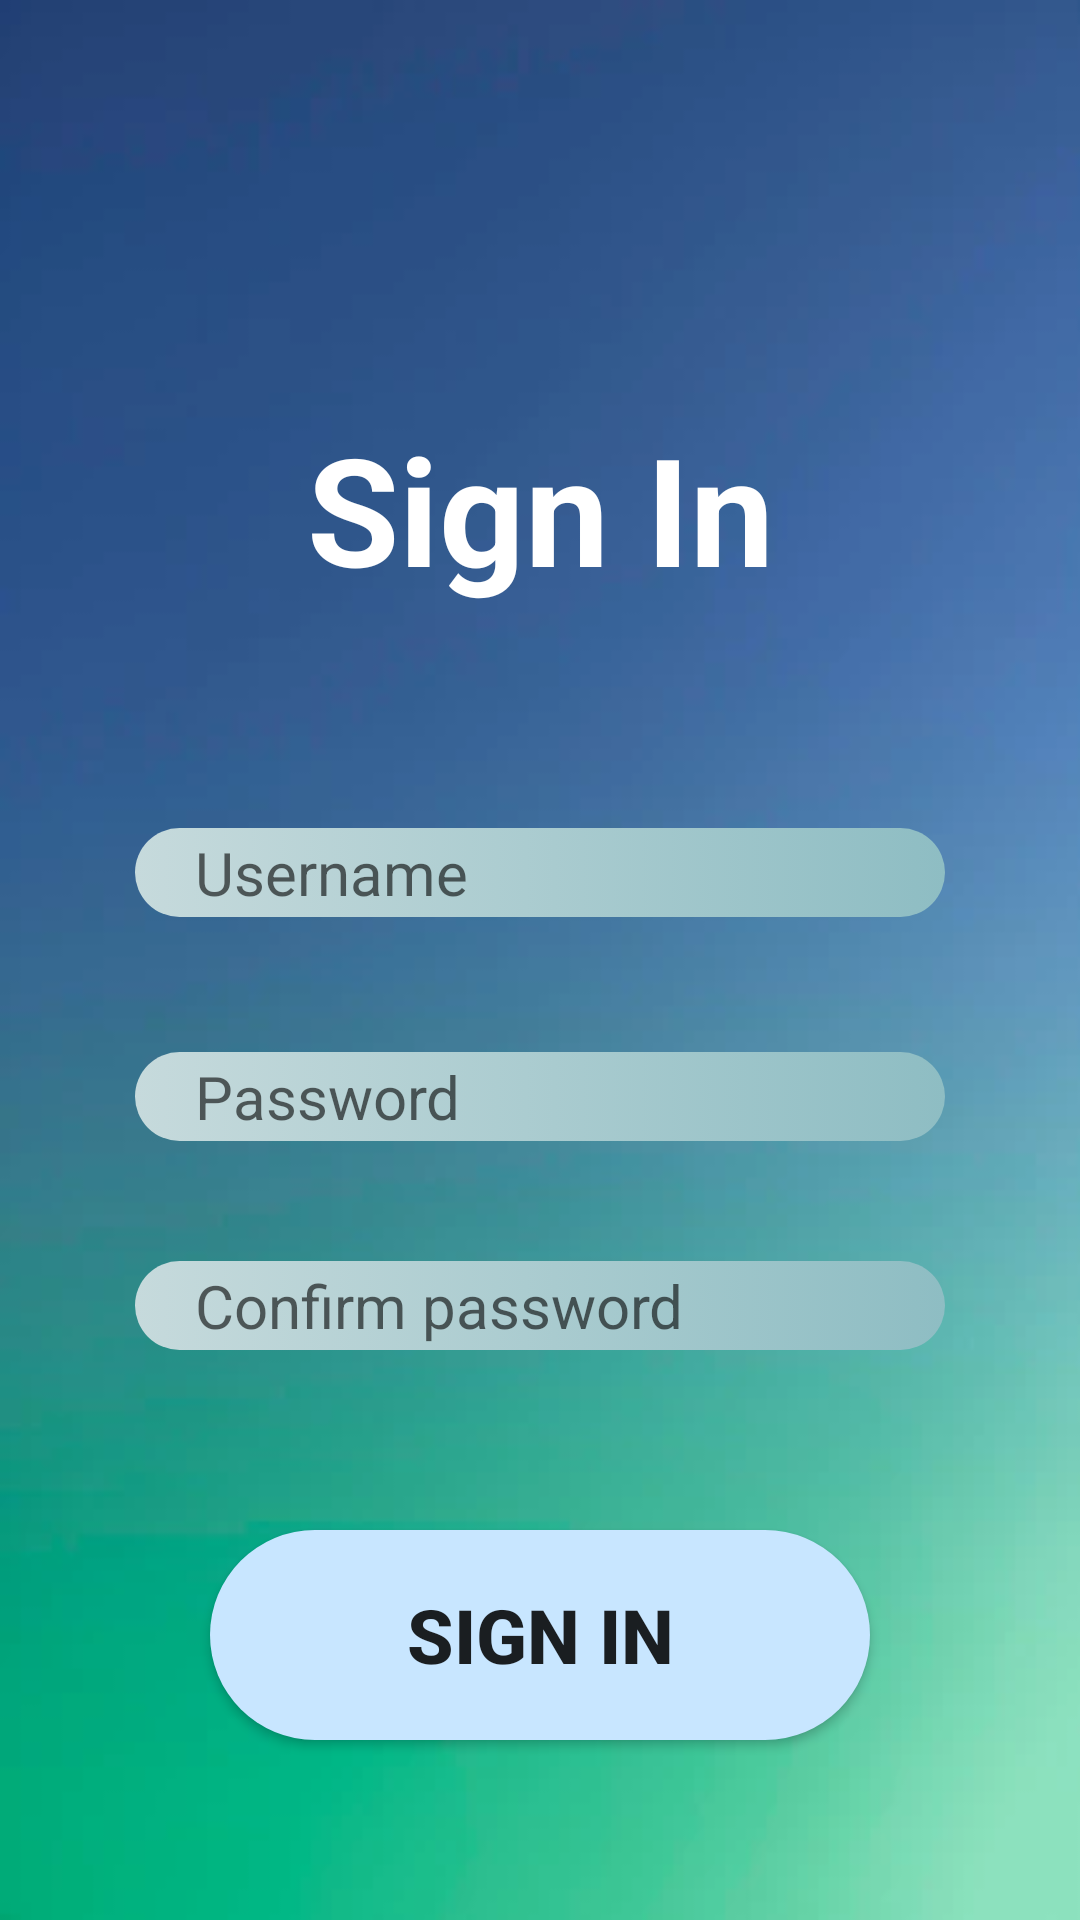

Here is an Android app screen rendered from its layout file. Give the layout XML and the strings, colors and styles it references.
<!-- AndroidManifest.xml: application theme Theme.SportMobli -->
<!-- res/layout/activity_signup.xml -->
<?xml version="1.0" encoding="utf-8"?>
<androidx.constraintlayout.widget.ConstraintLayout xmlns:android="http://schemas.android.com/apk/res/android"
    xmlns:app="http://schemas.android.com/apk/res-auto"
    xmlns:tools="http://schemas.android.com/tools"
    android:layout_width="match_parent"
    android:layout_height="match_parent"
    android:background="@drawable/bg2"
    tools:context=".signup">

    <EditText
        android:id="@+id/username"
        android:layout_width="270dp"
        android:layout_height="0dp"
        android:layout_marginStart="55dp"
        android:layout_marginTop="276dp"
        android:layout_marginEnd="55dp"
        android:layout_marginBottom="45dp"
        android:background="@drawable/dt"
        android:ems="10"
        android:hint="@string/username"
        android:inputType="text"
        android:paddingStart="20sp"
        android:textSize="20sp"
        app:layout_constraintBottom_toTopOf="@+id/password"
        app:layout_constraintEnd_toEndOf="parent"
        app:layout_constraintStart_toStartOf="parent"
        app:layout_constraintTop_toTopOf="parent"
        tools:ignore="MissingConstraints,RtlSymmetry"
        android:autofillHints="" />

    <TextView
        android:id="@+id/textView3"
        android:layout_width="wrap_content"
        android:layout_height="wrap_content"
        android:layout_marginTop="136dp"
        android:text="@string/Sign_In"
        android:textAlignment="center"
        android:textColor="@color/white"
        android:textSize="50sp"
        android:textStyle="bold"
        app:layout_constraintEnd_toEndOf="parent"
        app:layout_constraintStart_toStartOf="parent"
        app:layout_constraintTop_toTopOf="parent"
        tools:ignore="MissingConstraints" />

    <EditText
        android:id="@+id/password"
        android:layout_width="270dp"
        android:layout_height="0dp"
        android:layout_marginStart="55dp"
        android:layout_marginEnd="55dp"
        android:layout_marginBottom="40dp"
        android:autofillHints=""
        android:background="@drawable/dt"
        android:ems="10"
        android:hint="@string/password"
        android:inputType="textPassword"
        android:paddingStart="20sp"
        android:textSize="20sp"
        app:layout_constraintBottom_toTopOf="@+id/cPassword"
        app:layout_constraintEnd_toEndOf="parent"
        app:layout_constraintStart_toStartOf="parent"
        app:layout_constraintTop_toBottomOf="@+id/username"
        tools:ignore="MissingConstraints,RtlSymmetry" />

    <EditText
        android:id="@+id/cPassword"
        android:layout_width="270dp"
        android:layout_height="0dp"
        android:layout_marginStart="55dp"
        android:layout_marginEnd="55dp"
        android:layout_marginBottom="190dp"
        android:autofillHints=""
        android:background="@drawable/dt"
        android:ems="10"
        android:hint="@string/confirm_password"
        android:inputType="textPassword"
        android:paddingStart="20sp"
        android:textSize="20sp"
        app:layout_constraintBottom_toBottomOf="parent"
        app:layout_constraintEnd_toEndOf="parent"
        app:layout_constraintStart_toStartOf="parent"
        app:layout_constraintTop_toBottomOf="@+id/password"
        tools:ignore="MissingConstraints,RtlSymmetry" />

    <Button
        android:id="@+id/sign_in"
        android:layout_width="220dp"
        android:layout_height="70dp"
        android:layout_marginTop="60dp"
        android:background="@drawable/bts"
        android:text="@string/sign_in"
        android:textSize="25sp"
        android:textStyle="bold"
        app:circularflow_defaultRadius="50sp"
        app:layout_constraintEnd_toEndOf="parent"
        app:layout_constraintStart_toStartOf="parent"
        app:layout_constraintTop_toBottomOf="@+id/cPassword"
        tools:ignore="MissingConstraints" />

</androidx.constraintlayout.widget.ConstraintLayout>
<!-- resources referenced by this layout -->
<resources>
  <!-- drawable bg2: png bitmap (drawable, 6148 bytes) -->
  <!-- drawable bts (drawable) -->
  <?xml version="1.0" encoding="utf-8"?>
  <selector xmlns:android="http://schemas.android.com/apk/res/android">
  
      <item android:state_pressed="true">
          <shape android:shape="rectangle">\
              <solid android:color="#fff"/>
              <corners android:radius="50sp"/>
          </shape>
      </item>
  
      <item android:state_enabled="true">
          <shape android:shape="rectangle">
              <corners android:radius="50sp"/>
              <solid android:color="#C8E6FF"/>
          </shape>
      </item>
  </selector>
  <!-- drawable dt (drawable) -->
  <?xml version="1.0" encoding="utf-8"?>
  <selector xmlns:android="http://schemas.android.com/apk/res/android">
  
      <item android:shape="rectangle">
          <shape android:shape="rectangle">
              <gradient         android:startColor="#C6DADC"
                  android:endColor="#8EBDC3"/>
              <corners android:radius="50sp"/>
          </shape>
      </item>
  </selector>
  <string name="Sign_In">Sign In</string>
  <string name="confirm_password">Confirm password</string>
  <string name="password">Password</string>
  <string name="sign_in">sign in</string>
  <string name="username">Username</string>
  <style name="Theme.SportMobli" parent="Base.Theme.SportMobli" />
  <style name="Base.Theme.SportMobli" parent="Theme.AppCompat.DayNight.NoActionBar">
          
          
      </style>
  <!-- not gathered from this repository: default colours our renderer supplied (Android Studio template values) -->
  <color name="white">#FFFFFFFF</color>
</resources>
